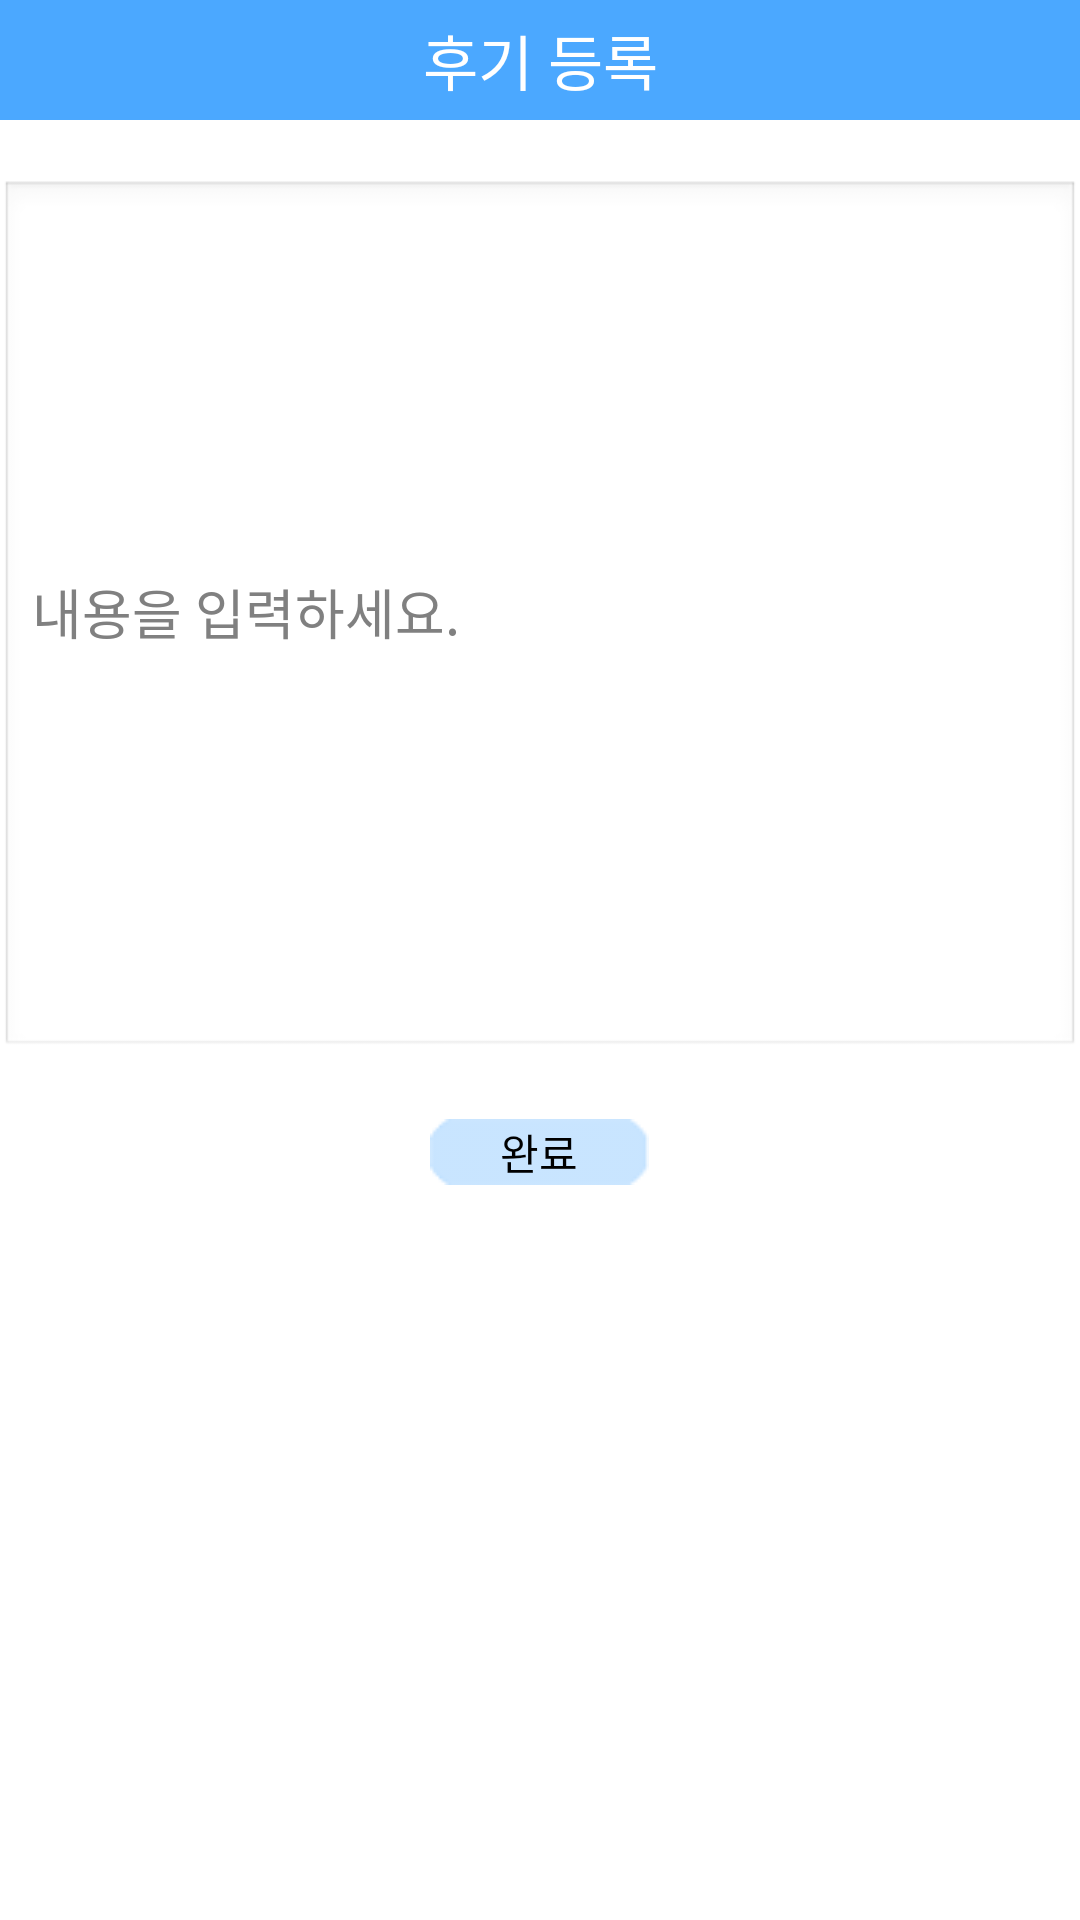

Write the Android layout XML for this screen, with the resource values it uses.
<!-- AndroidManifest.xml: application theme android:Theme.NoTitleBar -->
<!-- res/layout/review_add.xml -->
<?xml version="1.0" encoding="utf-8"?>
<LinearLayout xmlns:android="http://schemas.android.com/apk/res/android"
    android:orientation="vertical" android:layout_width="match_parent"
    android:background="#ffffff"
    android:layout_height="match_parent"
    android:weightSum="1">

    <TextView
        android:layout_width="match_parent"
        android:layout_height="40dp"
        android:background="#4ba8ff"
        android:textSize="20dp"
        android:text="후기 등록"
        android:textColor="#ffffff"
        android:gravity="center"/>

    <EditText
        android:id="@+id/subtext"
        android:layout_width="match_parent"
        android:layout_height="wrap_content"
        android:layout_alignParentLeft="true"
        android:layout_alignParentStart="true"
        android:layout_alignParentTop="true"
        android:layout_marginTop="20dp"
        android:hint="내용을 입력하세요."
        android:layout_weight="0.5" />

    <Button
        android:layout_width="wrap_content"
        android:layout_height="wrap_content"
        android:id="@+id/add_ok_btn"
        android:text="완료"
        android:layout_marginTop="20dp"
        android:backgroundTint="#4ba8ff"
        android:background="@drawable/button_background"
        android:gravity="center"
        android:layout_gravity="center"/>



</LinearLayout>
<!-- resources referenced by this layout -->
<resources>
  <!-- drawable button_background: png bitmap (drawable, 457 bytes) -->
</resources>
